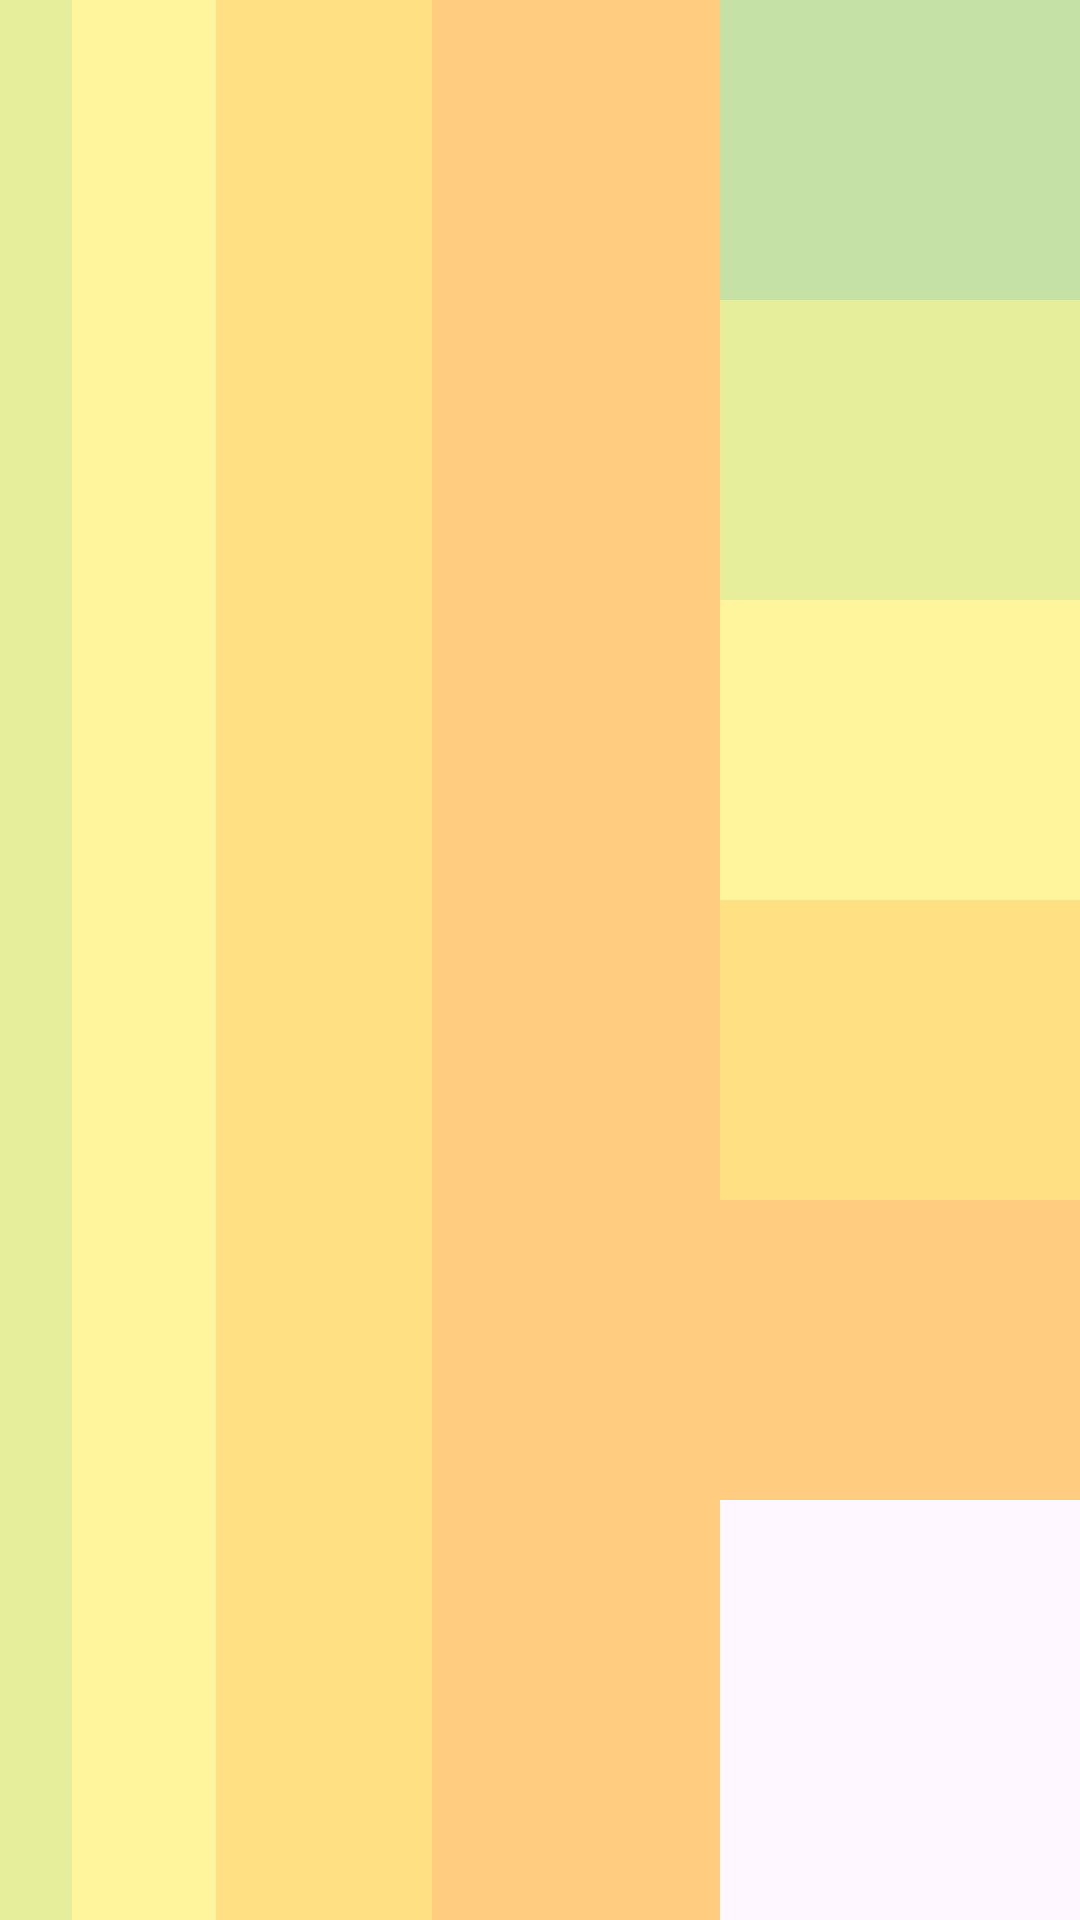

Reconstruct the res/layout file that produces this screen, plus the resources it refers to.
<!-- AndroidManifest.xml: application theme Theme.Interfaz_usuario -->
<!-- res/layout/activity_linear_anidado2.xml -->
<?xml version="1.0" encoding="utf-8"?>
<androidx.constraintlayout.widget.ConstraintLayout xmlns:android="http://schemas.android.com/apk/res/android"
    xmlns:tools="http://schemas.android.com/tools"
    android:layout_width="match_parent"
    android:layout_height="match_parent"
    tools:context=".Linear_Anidado2_Activity">

    <LinearLayout
        android:layout_width="match_parent"
        android:layout_height="match_parent"
        android:orientation="horizontal">

        <View
            android:layout_width="0dp"
            android:layout_height="match_parent"
            android:layout_weight="1"
            android:background="#E6EE9C" />

        <View
            android:layout_width="0dp"
            android:layout_height="match_parent"
            android:layout_weight="2"
            android:background="#FFF59D" />

        <View
            android:layout_width="0dp"
            android:layout_height="match_parent"
            android:layout_weight="3"
            android:background="#FFE082" />

        <View
            android:layout_width="0dp"
            android:layout_height="match_parent"
            android:layout_weight="4"
            android:background="#FFCC80" />

        <LinearLayout
            android:layout_width="0dp"
            android:layout_height="match_parent"
            android:layout_weight="5"
            android:orientation="vertical">

            <View
                android:layout_width="match_parent"
                android:layout_height="100dp"
                android:background="#C5E1A5" />

            <View
                android:layout_width="match_parent"
                android:layout_height="100dp"
                android:background="#E6EE9C" />

            <View
                android:layout_width="match_parent"
                android:layout_height="100dp"
                android:background="#FFF59D" />

            <View
                android:layout_width="match_parent"
                android:layout_height="100dp"
                android:background="#FFE082" />

            <View
                android:layout_width="match_parent"
                android:layout_height="100dp"
                android:background="#FFCC80" />
        </LinearLayout>
    </LinearLayout>
</androidx.constraintlayout.widget.ConstraintLayout>
<!-- resources referenced by this layout -->
<resources>
  <style name="Theme.Interfaz_usuario" parent="Base.Theme.Interfaz_usuario" />
  <style name="Base.Theme.Interfaz_usuario" parent="Theme.Material3.DayNight.NoActionBar">
          
          
      </style>
</resources>
